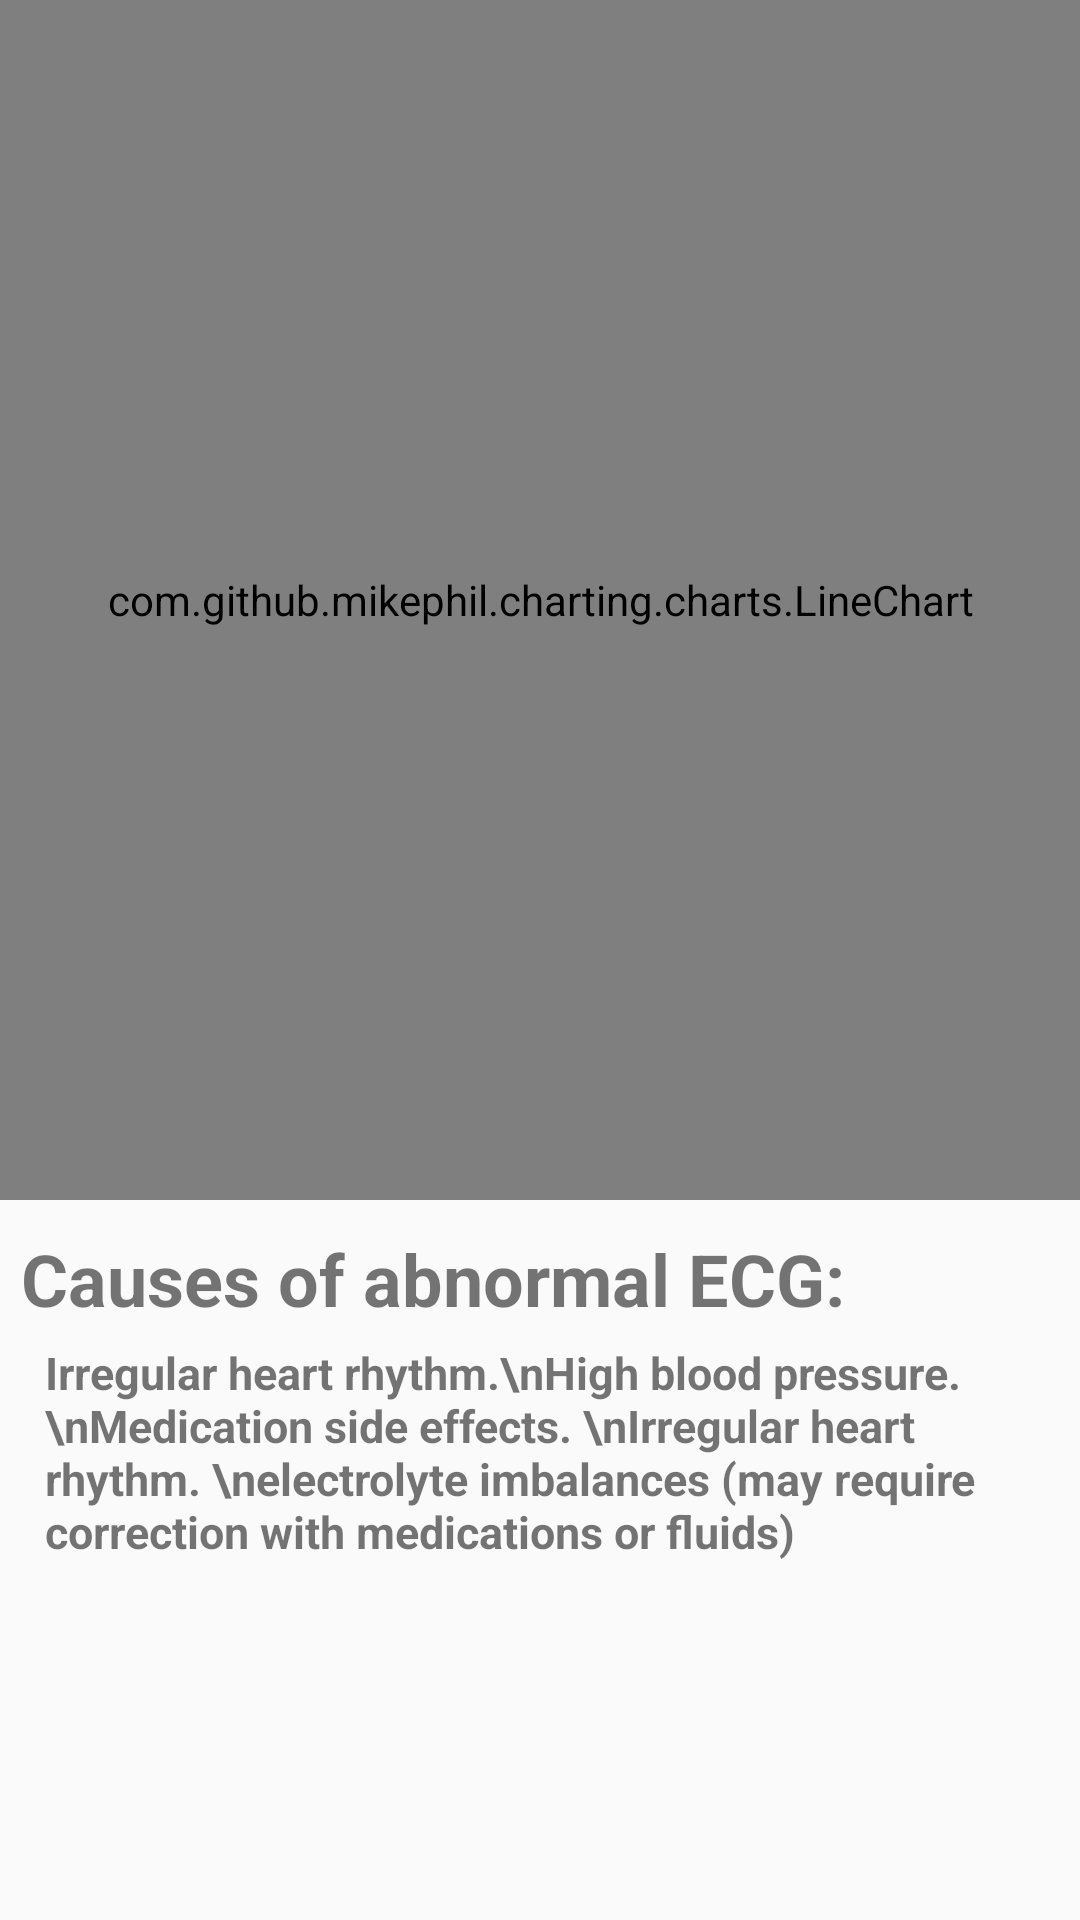

The Android layout XML behind this screen, and the referenced resources:
<!-- AndroidManifest.xml: application theme AppTheme -->
<!-- res/layout/activity_ecg.xml -->
<?xml version="1.0" encoding="utf-8"?>
<ScrollView xmlns:android="http://schemas.android.com/apk/res/android"
    xmlns:app="http://schemas.android.com/apk/res-auto"
    xmlns:tools="http://schemas.android.com/tools"
    android:layout_width="match_parent"
    android:layout_height="match_parent"
    tools:context=".ECG">
    <LinearLayout
        android:layout_width="match_parent"
        android:layout_height="match_parent"
        android:orientation="vertical">
    <com.github.mikephil.charting.charts.LineChart
        android:id="@+id/linechart"
        android:layout_width="match_parent"
        android:layout_height="400dp" />
        <TextView
            android:layout_marginTop="10dp"
            android:layout_marginLeft="7dp"
            android:layout_width="match_parent"
            android:layout_height="wrap_content"
            android:text="Causes of abnormal ECG:"
            android:textSize="24sp"
            android:textStyle="bold" />
        <TextView
            android:layout_width="match_parent"
            android:layout_height="wrap_content"
            android:layout_marginTop="5dp"
            android:layout_marginLeft="15dp"
            android:text="Irregular heart rhythm.\nHigh blood pressure.\nMedication side effects. \nIrregular heart rhythm. \nelectrolyte imbalances (may require correction with medications or fluids)
"           android:textSize="15sp"
            android:textStyle="bold" />
    </LinearLayout>

    </ScrollView>
<!-- resources referenced by this layout -->
<resources>
  <style name="AppTheme" parent="Theme.AppCompat.Light.DarkActionBar">
          
          <item name="colorPrimary">@color/colorPrimary</item>
          <item name="colorPrimaryDark">@color/colorPrimaryDark</item>
          <item name="colorAccent">@color/colorAccent</item>
      </style>
  <!-- not gathered from this repository: default colours our renderer supplied (Android Studio template values) -->
  <color name="colorPrimary">#FF6200EE</color>
  <color name="colorPrimaryDark">#FF3700B3</color>
  <color name="colorAccent">#FF03DAC5</color>
</resources>
